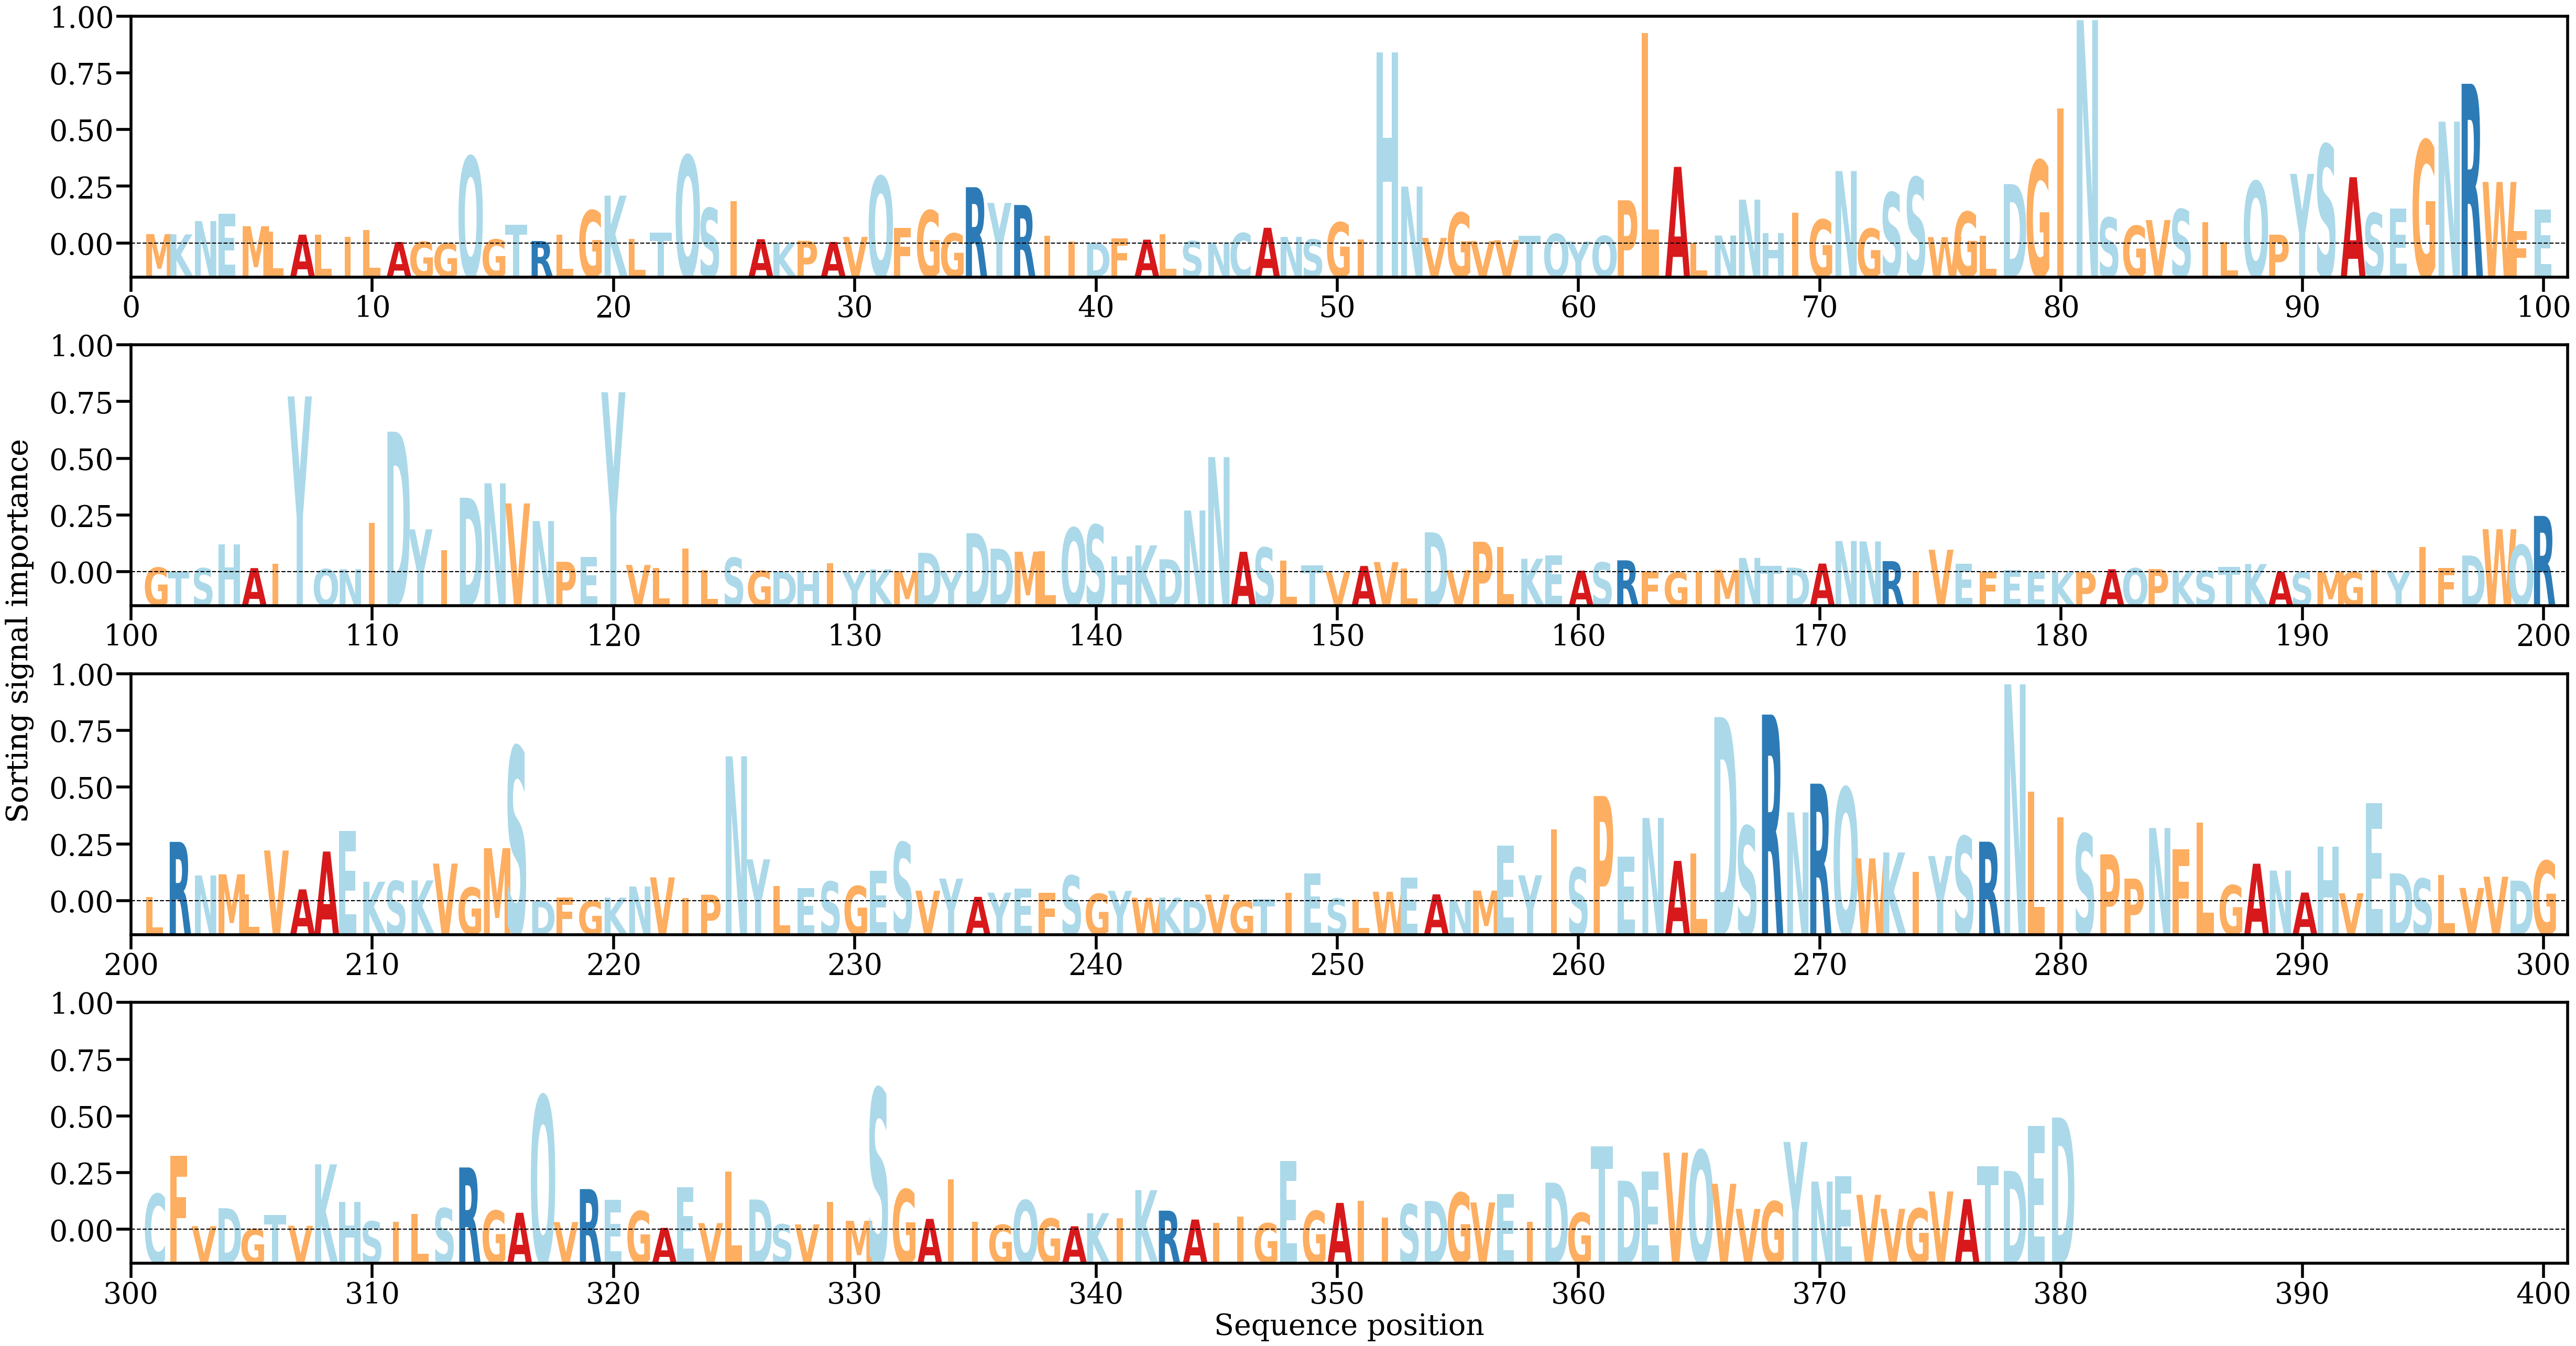

The data file committed next to this chart (first rows):
AA, Alpha
M, [0.0007727]
K, [0.00074833]
N, [0.00183854]
E, [0.00243355]
M, [0.00141833]
L, [0.00096617]
A, [0.00072537]
L, [0.00071827]
I, [0.00056764]
L, [0.00111528]
A, [0.00012483]
G, [0.0001485]
G, [3.862854e-05]
Q, [0.00711414]
G, [0.00034081]
T, [0.00153521]
R, [0.00020831]
L, [0.00072445]
G, [0.00271092]
K, [0.00391654]
L, [0.00037553]
T, [0.00091258]
Q, [0.00719264]
S, [0.00289534]
I, [0.00345856]
A, [0.00035653]
K, [5.594404e-05]
P, [0.00022579]
A, [0.00013354]
V, [0.00054206]
Q, [0.0054907]
F, [0.00127479]
G, [0.00271018]
G, [0.00082733]
R, [0.00460552]
Y, [0.0033245]
R, [0.00315158]
I, [0.00062925]
I, [0.0001827]
D, [4.8406022e-05]
F, [0.00043845]
A, [0.00031805]
L, [0.00077437]
S, [0.00020149]
N, [9.5257186e-05]
C, [0.00085885]
A, [0.00129062]
N, [0.00054559]
S, [0.00033704]
G, [0.00173384]
I, [0.00032589]
H, [0.01565276]
N, [0.00465688]
V, [0.00046182]
G, [0.00252209]
V, [0.00020587]
V, [0.00028237]
T, [0.00065609]
Q, [0.00078372]
Y, [0.00017356]
... 320 more rows
